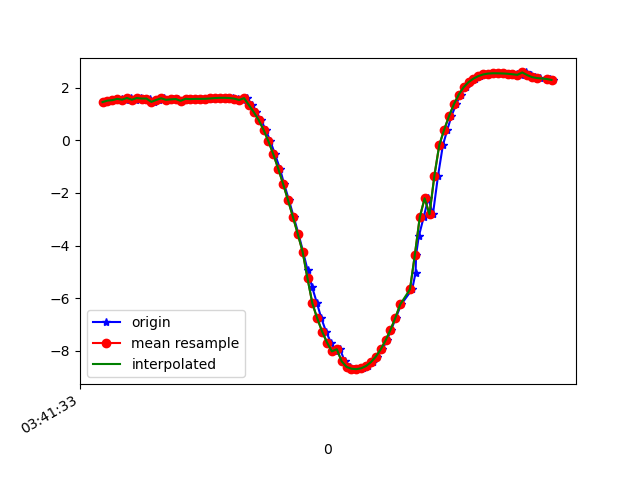

The data file committed next to this chart (first rows):
1618803693443, 1499377287808276, 1.4562232, -9.276311, 2.805265
1618803693461, 1499377307039046, 1.512, -9.326, 2.605
1618803693480, 1499377326269816, 1.522, -9.308, 2.662
1618803693499, 1499377345500586, 1.538, -9.359, 2.467
1618803693518, 1499377364731356, 1.579, -9.337, 2.523
1618803693538, 1499377383962126, 1.548, -9.39, 2.338
1618803693556, 1499377403192896, 1.612, -9.372, 2.369
1618803693576, 1499377422423666, 1.545, -9.399, 2.303
1618803693596, 1499377441654436, 1.61, -9.414, 2.197
1618803693613, 1499377460885206, 1.59, -9.407, 2.239
1618803693636, 1499377480115976, 1.59, -9.451, 2.047
1618803693652, 1499377499346746, 1.463, -9.285, 2.772
1618803693671, 1499377518577516, 1.538, -9.461, 2.041
1618803693690, 1499377537808286, 1.601, -9.475, 1.922
1618803693709, 1499377557168855, 1.542, -9.483, 1.932
1618803693728, 1499377576399625, 1.56, -9.515, 1.754
1618803693750, 1499377595630395, 1.573, -9.5, 1.82
1618803693766, 1499377614861165, 1.504, -9.539, 1.668
1618803693785, 1499377634091935, 1.581, -9.536, 1.616
1618803693804, 1499377653322705, 1.568, -9.557, 1.498
1618803693823, 1499377672553475, 1.579, -9.56, 1.465
1618803693842, 1499377691784245, 1.578, -9.568, 1.415
1618803693861, 1499377711015015, 1.581, -9.575, 1.365
1618803693880, 1499377730245785, 1.588, -9.58, 1.319
1618803693899, 1499377749476555, 1.597, -9.584, 1.279
1618803693919, 1499377768707325, 1.608, -9.587, 1.242
1618803693938, 1499377787938095, 1.617, -9.591, 1.196
1618803693956, 1499377807168865, 1.618, -9.598, 1.144
1618803693976, 1499377826399635, 1.61, -9.605, 1.095
1618803693994, 1499377845630405, 1.586, -9.614, 1.05
1618803694014, 1499377864861175, 1.537, -9.626, 1.004
1618803694032, 1499377884091945, 1.606, -9.489, 1.849
1618803694051, 1499377903322715, 1.34, -9.647, 1.087
1618803694070, 1499377922553485, 1.07, -9.699, 0.9043
1618803694089, 1499377941784255, 0.773, -9.73, 0.8781
1618803694109, 1499377961015025, 0.3997, -9.756, 0.8343
1618803694128, 1499377980245795, -0.03841, -9.769, 0.7735
1618803694147, 1499377999476565, -0.5321, -9.759, 0.7228
1618803694167, 1499378018707335, -1.076, -9.714, 0.7263
1618803694184, 1499378037938105, -1.656, -9.628, 0.7798
1618803694204, 1499378057168875, -2.271, -9.497, 0.8331
1618803694223, 1499378076399645, -2.903, -9.322, 0.8429
1618803694243, 1499378095630415, -3.556, -9.1, 0.7666
1618803694262, 1499378114861185, -4.239, -8.814, 0.6208
1618803694280, 1499378134091955, -4.924, -8.46, 0.4662
1618803694299, 1499378153322725, -5.581, -8.048, 0.3543
1618803694319, 1499378172553495, -6.203, -7.581, 0.3113
1618803694337, 1499378191784265, -6.774, -7.075, 0.317
1618803694356, 1499378211015035, -7.273, -6.56, 0.3338
1618803694376, 1499378230245805, -7.689, -6.067, 0.3345
1618803694394, 1499378249476575, -8.027, -5.611, 0.3374
1618803694413, 1499378268707345, -7.943, -5.732, -0.3077
1618803694433, 1499378287938115, -8.403, -5.039, 0.1757
1618803694453, 1499378307168885, -8.615, -4.638, 0.5605
1618803694470, 1499378326399655, -8.685, -4.485, 0.7014
1618803694491, 1499378345630425, -8.702, -4.422, 0.8738
1618803694509, 1499378364861195, -8.669, -4.437, 1.1
1618803694527, 1499378384091965, -8.582, -4.526, 1.381
1618803694547, 1499378403322735, -8.435, -4.688, 1.709
1618803694566, 1499378422553505, -8.226, -4.901, 2.087
1618803694587, 1499378441784275, -7.951, -5.155, 2.501
... 36 more rows
